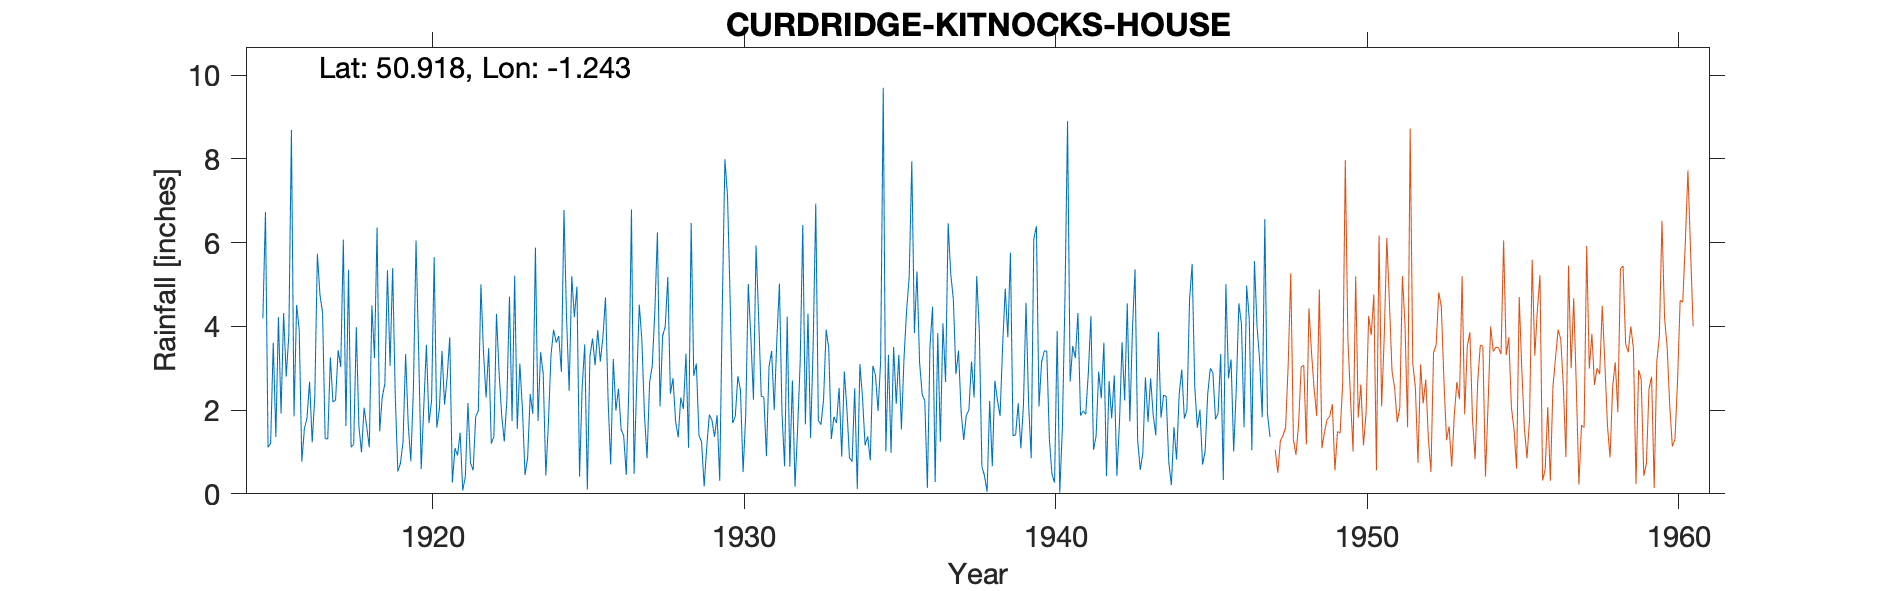

Source data for this figure (header and first rows):
CURDRIDGE-KITNOCKS-HOUSE, , , , , , , , , , , , , , , , , , , , , , , 
Grid ref, SU533134, Long, -1.243, Lat, 50.92, Elevation, 185, ft, , , , , , , , , , , , , , , 
Station no, 697, , , , , , , , , , , , , , , , , , , , , , 
, 1910, 1911, 1912, 1913, 1914, 1915, 1916, 1917, 1918, 1919, 1920, 1921, 1922, 1923, 1924, 1925, 1926, 1927, 1928, 1929, 1930, 1931, 1932
January, , , , , , 4.19, 1.85, 1.32, 3.98, 5.34, 3.44, 3.74, 5, 1.74, 2.87, 4.22, 4.69, 2.6, 5.18, 1.4, 4.68, 2.33, 2.71
February, , , , , , 6.73, 4.51, 1.31, 1.61, 3.06, 0.59, 0.27, 3.38, 5.21, 0.44, 4.95, 2.24, 4.52, 2.39, 1.24, 1.69, 2.31, 0.17
March, , , , , , 1.11, 3.92, 3.26, 0.99, 5.39, 2.1, 1.09, 2.3, 1.55, 1.69, 0.41, 0.7, 3.69, 2.76, 0.18, 1.85, 0.9, 1.53
April, , , , , , 1.21, 0.77, 2.19, 2.06, 2.34, 3.56, 0.92, 3.48, 3.11, 3.31, 2.54, 3.22, 1.89, 1.73, 1.12, 2.81, 3.04, 3.16
May, , , , , , 3.61, 1.56, 2.24, 1.6, 0.53, 1.69, 1.46, 1.2, 2.02, 3.92, 3.57, 1.99, 0.85, 1.35, 1.89, 2.47, 3.41, 6.42
June, , , , , , 1.36, 1.81, 3.43, 1.11, 0.73, 2.23, 0.08, 1.37, 0.45, 3.61, 0.1, 2.51, 2.67, 2.3, 1.76, 0.52, 2, 1.66
July, , , , , , 4.22, 2.68, 3.03, 4.5, 1.24, 5.65, 0.41, 4.3, 0.86, 3.77, 3.28, 1.54, 3.05, 2.03, 1.36, 1.85, 3.67, 4.3
August, , , , , , 1.92, 1.23, 6.07, 3.24, 3.34, 1.58, 2.17, 2.9, 2.38, 2.91, 3.71, 1.39, 4.35, 3.35, 1.88, 5.01, 5.02, 1.33
September, , , , , , 4.32, 2.31, 1.62, 6.36, 1.65, 2.02, 0.74, 1.88, 1.91, 6.78, 3.07, 0.45, 6.24, 1.1, 0.31, 3.72, 1.91, 3.55
October, , , , , , 2.8, 5.73, 5.35, 1.49, 0.78, 3.41, 0.56, 1.25, 5.88, 4.19, 3.91, 2.55, 2.09, 6.47, 4.5, 2.25, 0.66, 6.93
November, , , , , , 3.79, 4.75, 1.11, 2.32, 2.51, 2.13, 1.85, 2.24, 1.74, 2.46, 3.16, 6.79, 3.77, 2.82, 7.99, 5.93, 4.23, 1.75
December, , , , , , 8.69, 4.33, 1.19, 2.63, 6.05, 2.79, 1.98, 4.71, 3.38, 5.2, 3.74, 0.48, 3.99, 3.11, 7.12, 4.2, 0.65, 1.65
Total, , , , , , 43.95, 35.45, 32.12, 31.89, 32.96, 31.19, 15.27, 34.01, 30.23, 41.15, 36.66, 28.55, 39.71, 34.59, 30.75, 36.98, 30.13, 35.16
1947 June Gauge moved NE to Sunnyside, , , , , , , , , , , , , , , , , , , , , , , 
